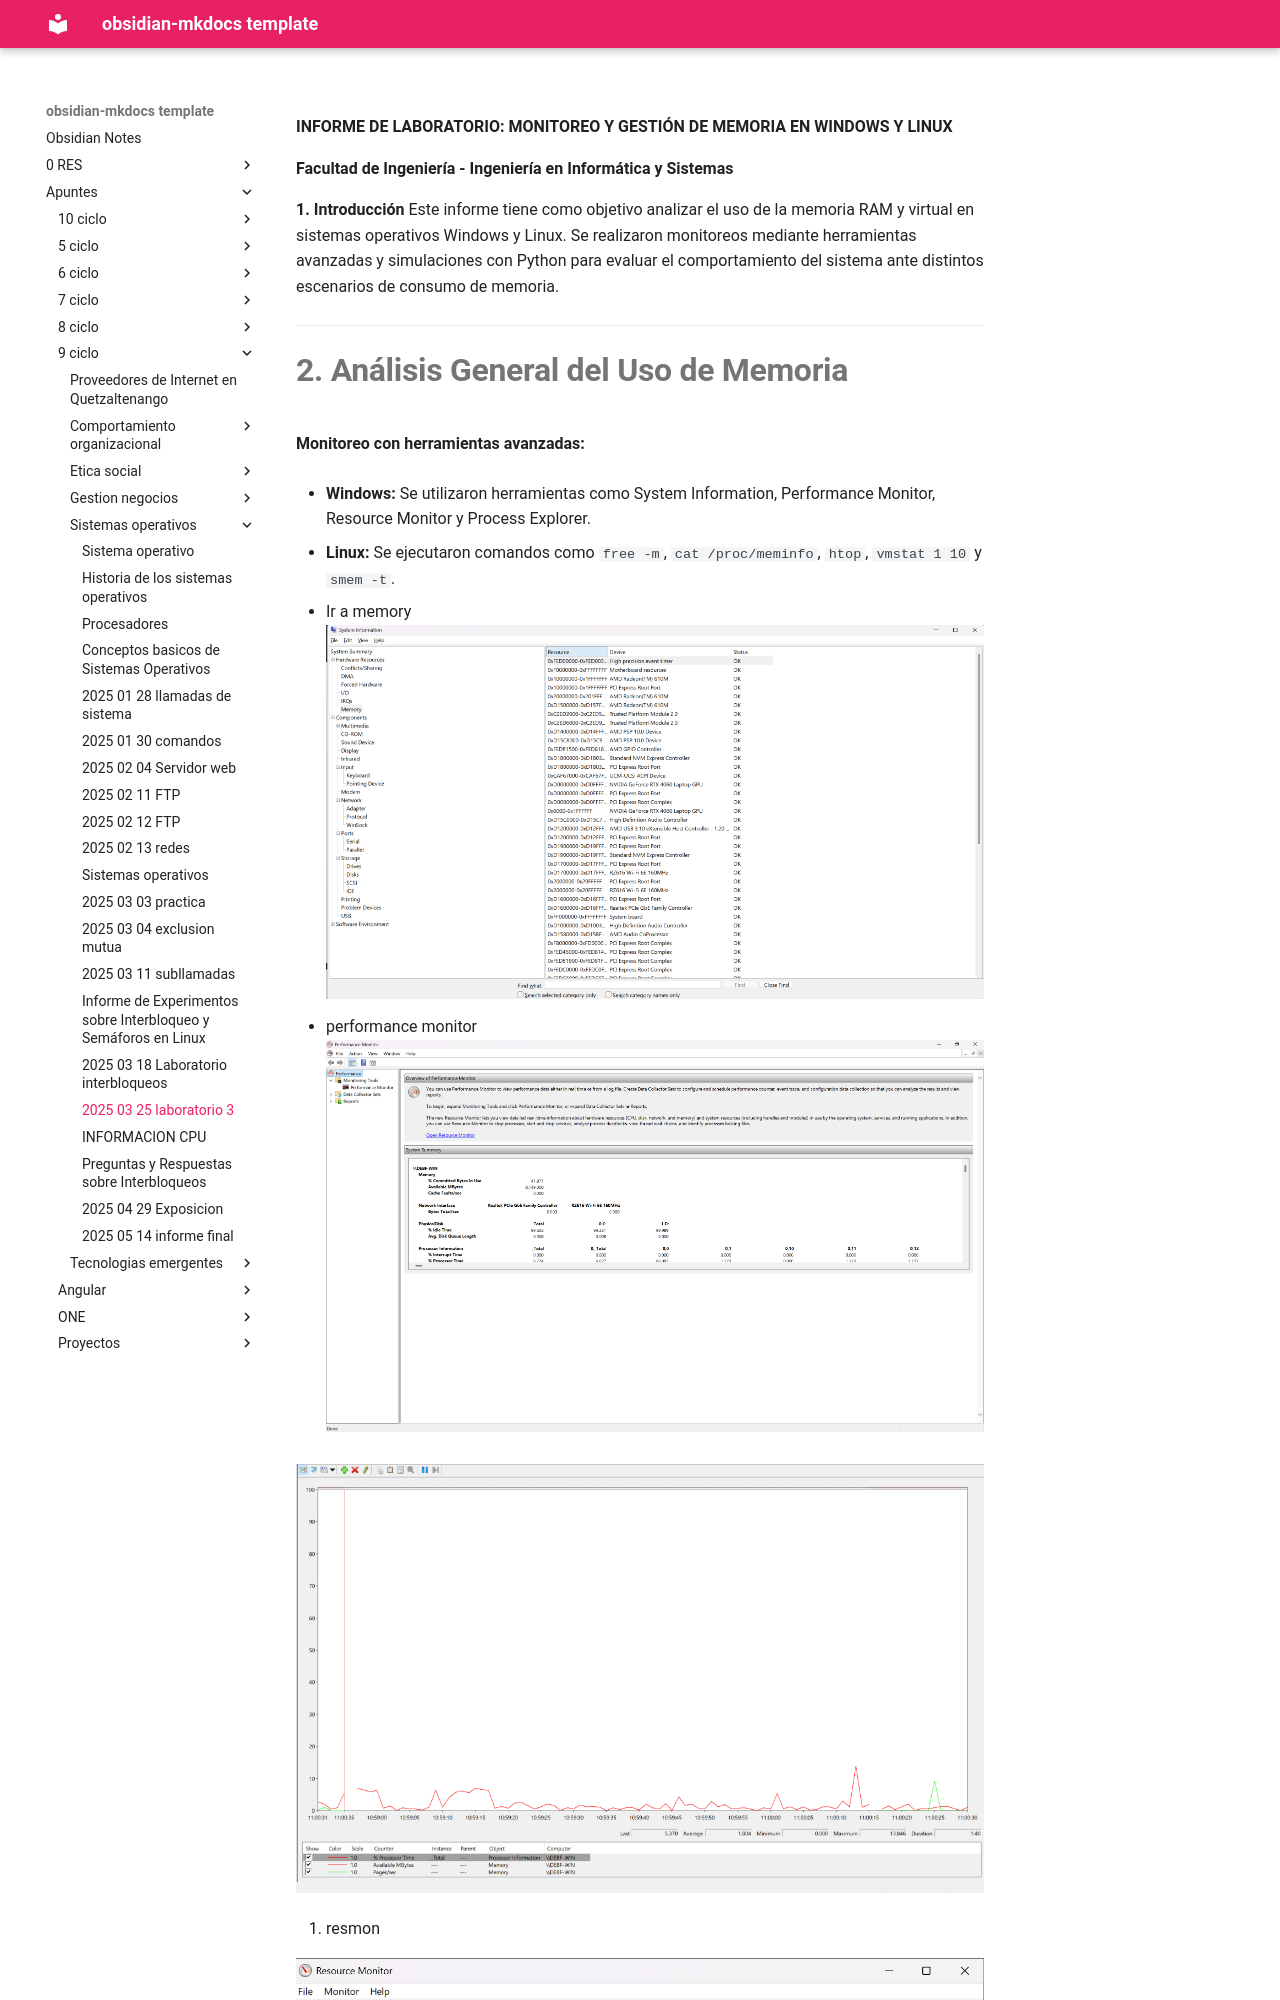

repository: daniel-baf/url-notas · page: Apuntes/9-ciclo/sistemas-operativos/2025-03-25-laboratorio-3/index.html · generator: mkdocs

**INFORME DE LABORATORIO: MONITOREO Y GESTIÓN DE MEMORIA EN WINDOWS Y LINUX**

**Facultad de Ingeniería - Ingeniería en Informática y Sistemas**

**1. Introducción** Este informe tiene como objetivo analizar el uso de la memoria RAM y virtual en sistemas operativos Windows y Linux. Se realizaron monitoreos mediante herramientas avanzadas y simulaciones con Python para evaluar el comportamiento del sistema ante distintos escenarios de consumo de memoria.

---
